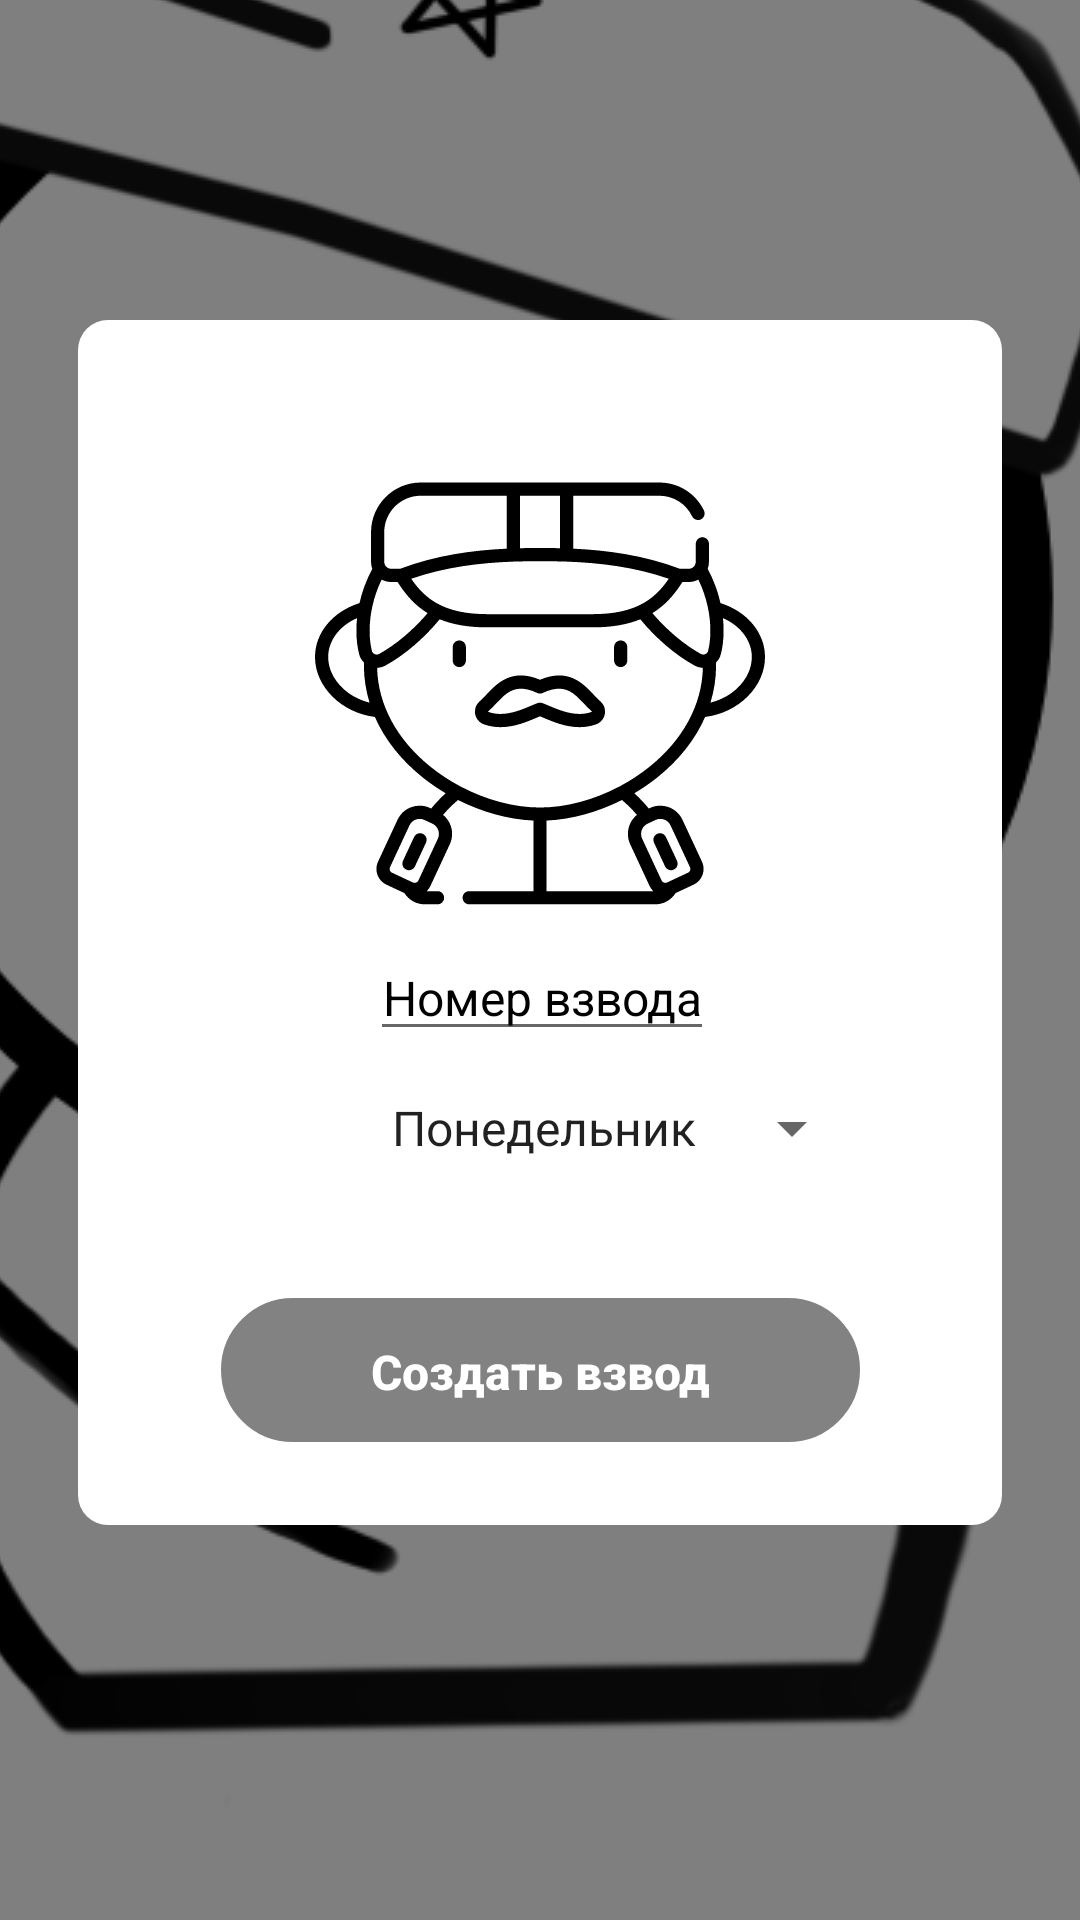

Produce the Android XML layout that renders to this screen, including the resource entries it uses.
<!-- AndroidManifest.xml: application theme AppTheme.Splash -->
<!-- res/layout/dialog_create_squad.xml -->
<?xml version="1.0" encoding="utf-8"?>
<androidx.constraintlayout.widget.ConstraintLayout xmlns:android="http://schemas.android.com/apk/res/android"
    xmlns:app="http://schemas.android.com/apk/res-auto"
    android:id="@+id/cl_dialog_edit_container"
    android:layout_width="match_parent"
    android:layout_height="match_parent"
    android:background="@color/black_1">

    <androidx.constraintlayout.widget.ConstraintLayout
        android:layout_width="wrap_content"
        android:layout_height="wrap_content"
        android:layout_marginStart="48dp"
        android:layout_marginTop="150dp"
        android:layout_marginEnd="48dp"
        android:layout_marginBottom="175dp"
        android:background="@drawable/round_rectangle_white"
        app:layout_constraintBottom_toBottomOf="parent"
        app:layout_constraintEnd_toEndOf="parent"
        app:layout_constraintHorizontal_bias="0.5"
        app:layout_constraintStart_toStartOf="parent"
        app:layout_constraintTop_toTopOf="parent"
        app:layout_constraintVertical_bias="0.5">


        <androidx.appcompat.widget.AppCompatImageButton
            android:id="@+id/btn_cross"
            android:layout_width="wrap_content"
            android:layout_height="wrap_content"
            android:layout_marginStart="239dp"
            android:layout_marginTop="16dp"
            android:layout_marginEnd="16dp"
            android:layout_marginBottom="302dp"
            android:background="@color/white"
            android:src="@drawable/ic_close"
            app:layout_constraintBottom_toBottomOf="parent"
            app:layout_constraintEnd_toEndOf="parent"
            app:layout_constraintHorizontal_bias="1.0"
            app:layout_constraintStart_toStartOf="parent"
            app:layout_constraintTop_toTopOf="parent"
            app:layout_constraintVertical_bias="0.0" />

        <androidx.appcompat.widget.AppCompatImageView
            android:layout_width="150dp"
            android:layout_height="150dp"
            android:layout_marginStart="79dp"
            android:layout_marginTop="48dp"
            android:layout_marginEnd="79dp"
            android:layout_marginBottom="201dp"
            android:src="@drawable/ic_soldier"
            app:layout_constraintBottom_toBottomOf="parent"
            app:layout_constraintEnd_toEndOf="parent"
            app:layout_constraintStart_toStartOf="parent"
            app:layout_constraintTop_toTopOf="parent" />

        <EditText
            android:id="@+id/et_squad_number"
            android:layout_width="wrap_content"
            android:layout_height="wrap_content"
            android:layout_marginStart="67dp"
            android:layout_marginTop="205dp"
            android:layout_marginEnd="66dp"
            android:layout_marginBottom="158dp"
            android:fontFamily="sans-serif"
            android:gravity="center_horizontal"
            android:inputType="number"
            android:hint="@string/number"
            android:textColorHint="@color/black"
            android:textSize="16sp"
            app:layout_constraintBottom_toBottomOf="parent"
            app:layout_constraintEnd_toEndOf="parent"
            app:layout_constraintStart_toStartOf="parent"
            app:layout_constraintTop_toTopOf="parent"
            app:layout_constraintVertical_bias="0.0" />

        <Spinner
            android:id="@+id/sp_class_day"
            android:layout_width="wrap_content"
            android:layout_height="wrap_content"
            android:layout_marginStart="27dp"
            android:layout_marginTop="200dp"
            android:layout_marginEnd="27dp"
            android:layout_marginBottom="88dp"
            android:entries="@array/days"
            android:fontFamily="sans-serif-light"
            android:gravity="center"
            android:textAlignment="center"
            android:textColor="@color/black"
            android:textSize="15sp"
            android:textStyle="normal"
            app:layout_constraintBottom_toBottomOf="parent"
            app:layout_constraintEnd_toEndOf="parent"
            app:layout_constraintHorizontal_bias="0.786"
            app:layout_constraintStart_toStartOf="parent"
            app:layout_constraintTop_toTopOf="parent"
            app:layout_constraintVertical_bias="0.638" />

        <androidx.appcompat.widget.AppCompatButton
            android:id="@+id/btn_create_squad"
            style="@style/Widget.MainButton"
            android:layout_width="wrap_content"
            android:layout_height="wrap_content"
            android:layout_marginStart="16dp"
            android:layout_marginTop="278dp"
            android:layout_marginEnd="16dp"
            android:layout_marginBottom="24dp"
            android:paddingLeft="50dp"
            android:enabled="false"
            android:paddingTop="11dp"
            android:paddingRight="50dp"
            android:paddingBottom="10dp"
            android:text="@string/create_squad"
            android:textAlignment="center"
            android:textAllCaps="false"
            app:layout_constraintBottom_toBottomOf="parent"
            app:layout_constraintEnd_toEndOf="parent"
            app:layout_constraintStart_toStartOf="parent"
            app:layout_constraintTop_toTopOf="parent"
            app:layout_constraintVertical_bias="0.928" />

    </androidx.constraintlayout.widget.ConstraintLayout>

</androidx.constraintlayout.widget.ConstraintLayout>
<!-- resources referenced by this layout -->
<resources>
  <string-array name="days">
          <item>Понедельник</item>
          <item>Вторник</item>
          <item>Среда</item>
          <item>Четверг</item>
          <item>Пятница</item>
          <item>Суббота</item>
          <item>Воскресенье</item>
      </string-array>
  <color name="black">#000000</color>
  <color name="black_1">#80000000</color>
  <color name="white">#ffffff</color>
  <!-- drawable ic_soldier: vector/xml drawable (drawable, 7414 chars, omitted) -->
  <!-- drawable round_rectangle_white (drawable) -->
  <?xml version="1.0" encoding="utf-8"?>
  <shape xmlns:android="http://schemas.android.com/apk/res/android"
      android:shape="rectangle">
  
      <solid android:color="@color/white" />
  
      <corners
          android:bottomLeftRadius="10dp"
          android:bottomRightRadius="10dp"
          android:topLeftRadius="10dp"
          android:topRightRadius="10dp" />
  
  </shape>
  <string name="create_squad">Создать взвод</string>
  <string name="number">Номер взвода</string>
  <style name="Widget.MainButton" parent="Widget.AppCompat.Button">
          <item name="android:textSize">16sp</item>
          <item name="android:fontFamily">sans-serif-medium</item>
          <item name="android:textStyle">bold</item>
          <item name="android:textColor">@color/white</item>
          <item name="android:background">@drawable/custom_button_selector</item>
      </style>
  <style name="AppTheme.Splash">
          <item name="android:windowBackground">@drawable/launch_screen</item>
      </style>
  <!-- drawable custom_button_selector (drawable) -->
  <?xml version="1.0" encoding="utf-8"?>
  <selector xmlns:android="http://schemas.android.com/apk/res/android">
      <item android:drawable="@drawable/custom_button_activate" android:state_enabled="true"/>
      <item android:drawable="@drawable/custom_button_deactivate" android:state_enabled="false"/>
  </selector>
  <!-- drawable launch_screen (drawable-v24) -->
  <?xml version="1.0" encoding="utf-8"?>
  <layer-list xmlns:android="http://schemas.android.com/apk/res/android"
      android:opacity="opaque">
      <item android:drawable="@android:color/white" />
  
      <item>
  
          <bitmap
              android:gravity="center"
              android:src="@drawable/squadster_logo_without_background" />
      </item>
  
  </layer-list>
  <!-- drawable custom_button_activate (drawable) -->
  <?xml version="1.0" encoding="utf-8"?>
  <shape xmlns:android="http://schemas.android.com/apk/res/android">
      <stroke
          android:width="2dip"
          android:color="@color/colorPrimary" />
      <corners android:radius="20dip" />
      <padding
          android:left="0dip"
          android:top="0dip"
          android:right="0dip"
          android:bottom="0dip" />
      <solid android:color="@color/colorPrimary" />
  </shape>
  <!-- drawable custom_button_deactivate (drawable) -->
  <?xml version="1.0" encoding="utf-8"?>
  <shape xmlns:android="http://schemas.android.com/apk/res/android">
      <stroke
          android:width="2dip"
          android:color="@color/gray" />
      <corners android:radius="40dip" />
      <padding
          android:left="0dip"
          android:top="0dip"
          android:right="0dip"
          android:bottom="0dip" />
      <solid android:color="@color/gray" />
  </shape>
  <!-- drawable squadster_logo_without_background: png bitmap (drawable, 91391 bytes) -->
  <color name="colorPrimary">@color/dark_blue</color>
  <color name="gray">#828282</color>
  <color name="dark_blue">#3f51b5</color>
</resources>
